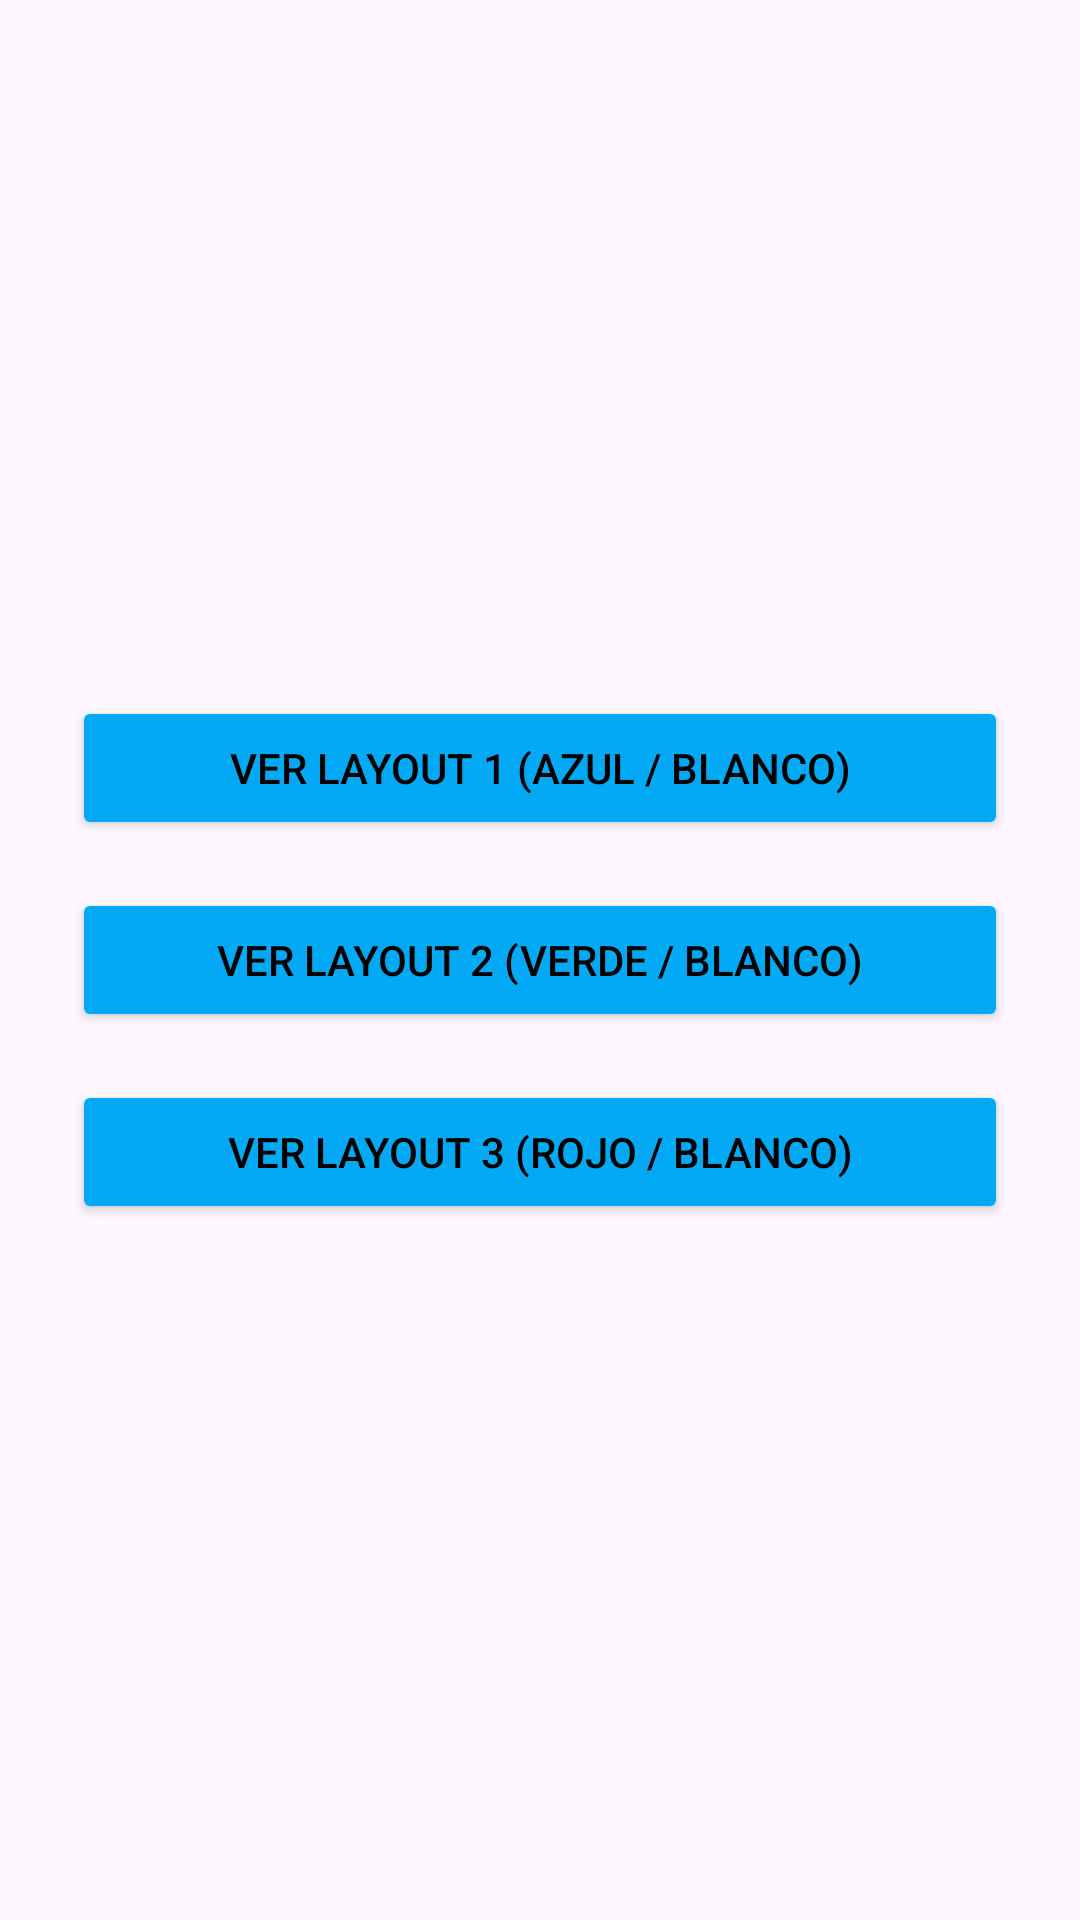

Reconstruct the res/layout file that produces this screen, plus the resources it refers to.
<!-- AndroidManifest.xml: application theme Theme.Material3.DayNight -->
<!-- res/layout/activity_ejercicio3.xml -->
<?xml version="1.0" encoding="utf-8"?>
<LinearLayout xmlns:android="http://schemas.android.com/apk/res/android"
    android:layout_width="match_parent"
    android:layout_height="match_parent"
    android:orientation="vertical"
    android:padding="24dp"
    android:gravity="center">

    <Button
        android:id="@+id/btnLayout1"
        android:layout_width="match_parent"
        android:backgroundTint="#03A9F4"
        android:textColor="@color/black"
        android:layout_height="wrap_content"
        android:text="Ver Layout 1 (Azul / Blanco)" />

    <Button
        android:id="@+id/btnLayout2"
        android:layout_width="match_parent"
        android:backgroundTint="#03A9F4"
        android:textColor="@color/black"
        android:layout_height="wrap_content"
        android:layout_marginTop="16dp"
        android:text="Ver Layout 2 (Verde / Blanco)" />

    <Button
        android:id="@+id/btnLayout3"
        android:layout_width="match_parent"
        android:backgroundTint="#03A9F4"
        android:textColor="@color/black"
        android:layout_height="wrap_content"
        android:layout_marginTop="16dp"
        android:text="Ver Layout 3 (Rojo / Blanco)" />

</LinearLayout>
<!-- resources referenced by this layout -->
<resources>

  <!-- not gathered from this repository: default colours our renderer supplied (Android Studio template values) -->
  <color name="black">#FF000000</color>
</resources>
